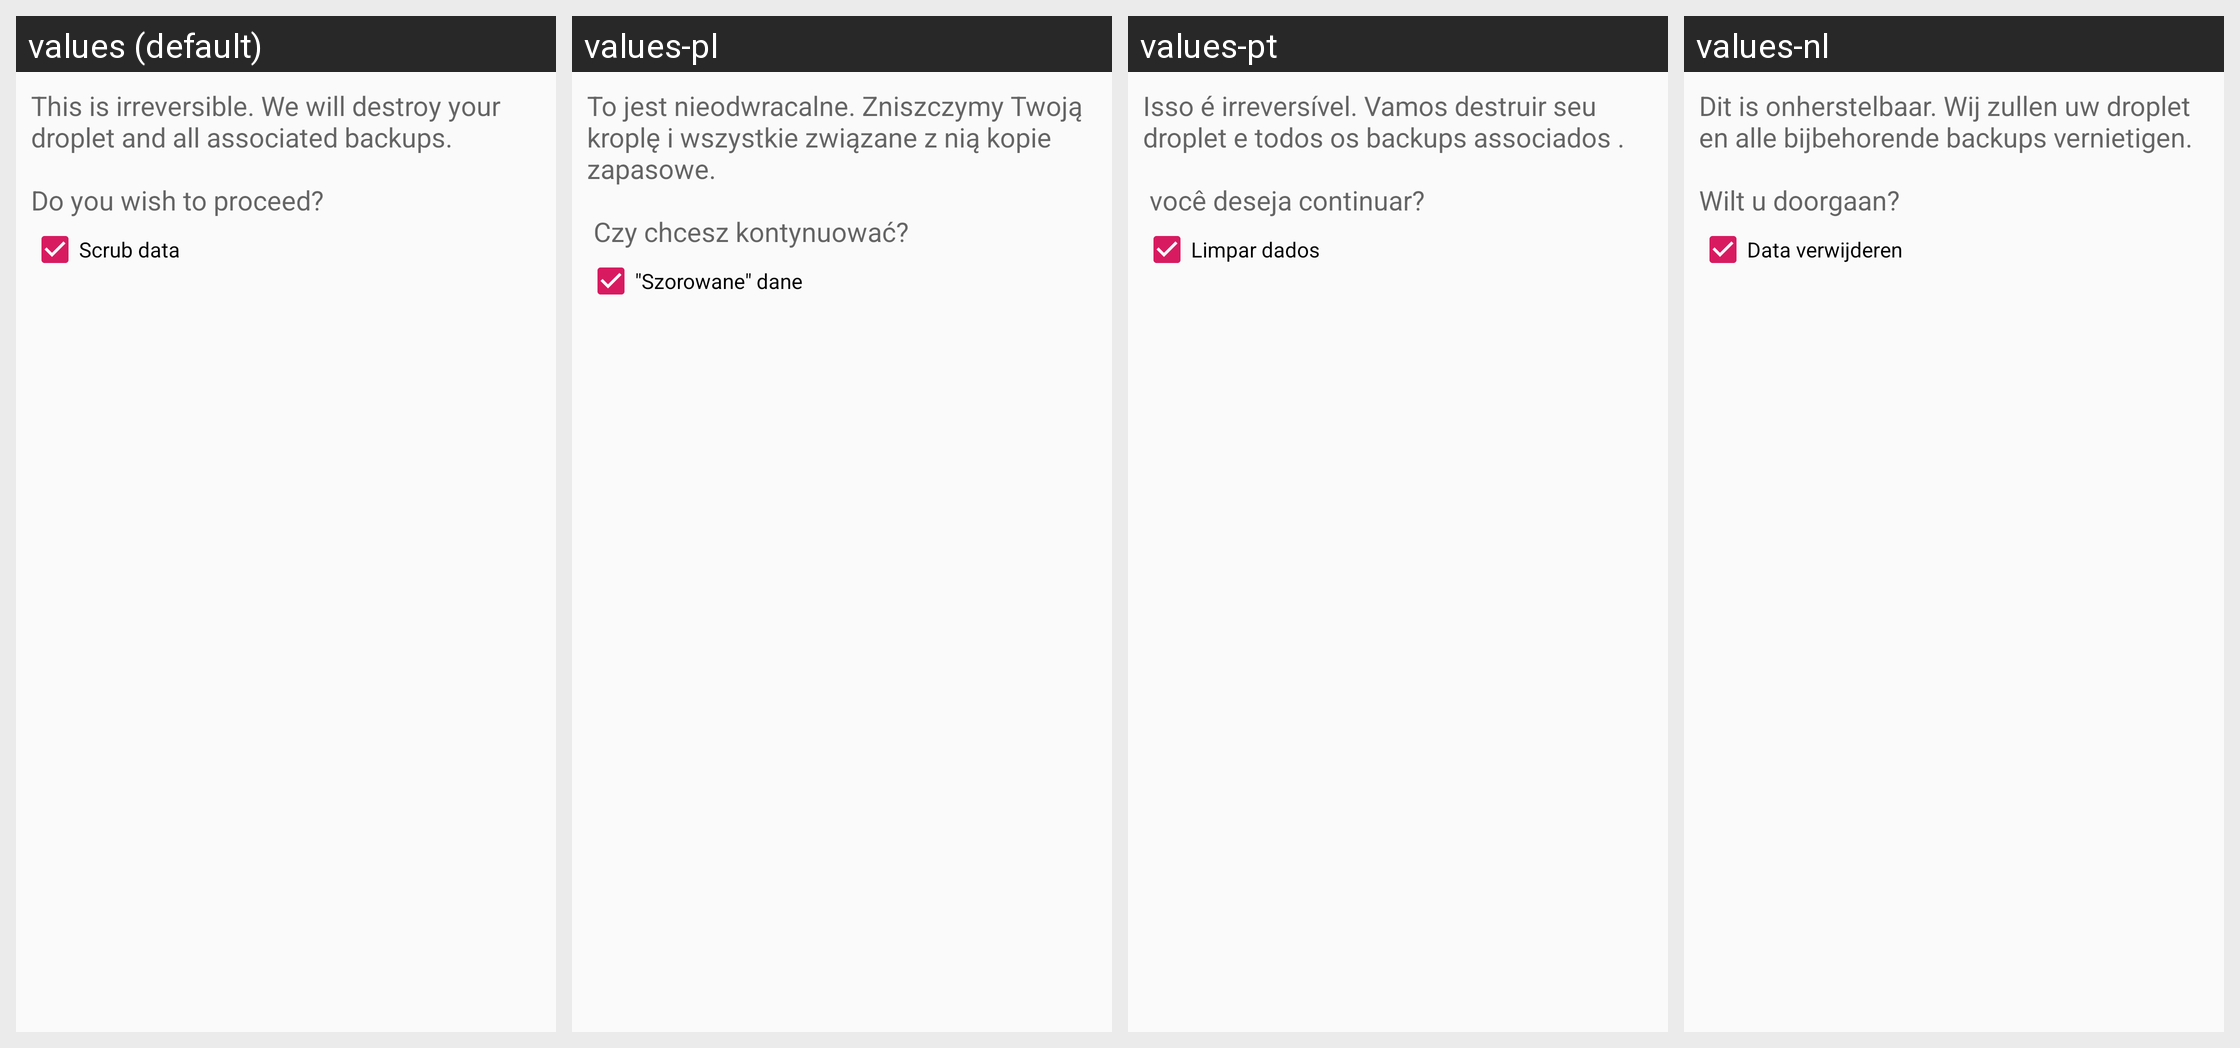

This grid shows one Android layout under several languages. Give, for every string resource on the screen, its name, the default text and each shown locale's text.
Android screen res/layout/dialog_droplet_destroy.xml rendered under 4 locales, left to right: values (default), values-pl, values-pt, values-nl. Device: Nexus 5 (rendered at 1080×1920; each locale shown at half size, 540×960, under a caption strip naming it); theme AppTheme.
Other locales in the repository, not shown: values-de, values-es, values-fr, values-it, values-ja, values-nb, values-ro, values-ru, values-sv, values-tr, values-zh, values-zh-rCN.
Strings drawn on this screen, with the default value and each locale's value (text and hints the layout hard-codes, and strings that could not be matched under every locale, appear in the picture but are not listed):

destroy_droplet_alert
  values: This is irreversible. We will destroy your droplet and all associated backups.
      
      Do you wish to proceed?
  values-pl: To jest nieodwracalne. Zniszczymy Twoją kroplę i wszystkie związane z nią kopie zapasowe.
      
       Czy chcesz kontynuować?
  values-pt: Isso é irreversível. Vamos destruir seu droplet e todos os backups associados .
      
       você deseja continuar?
  values-nl: Dit is onherstelbaar. Wij zullen uw droplet en alle bijbehorende backups vernietigen.
      
      Wilt u doorgaan?

scrub_data
  values: Scrub data
  values-pl: "Szorowane" dane
  values-pt: Limpar dados
  values-nl: Data verwijderen
